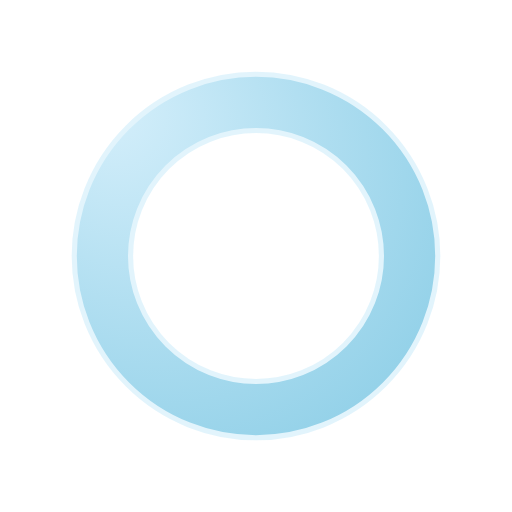
t = 0.00 s
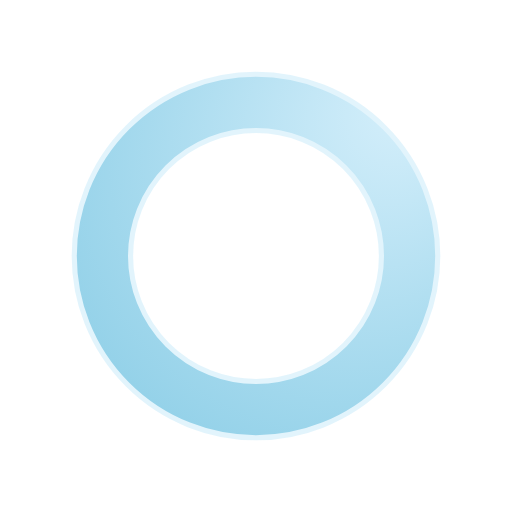
t = 0.25 s
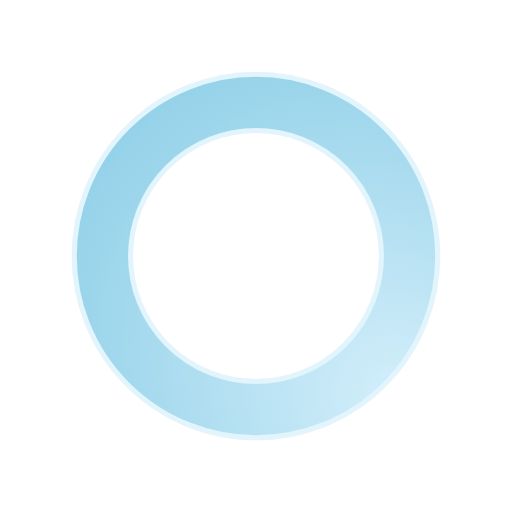
t = 0.50 s
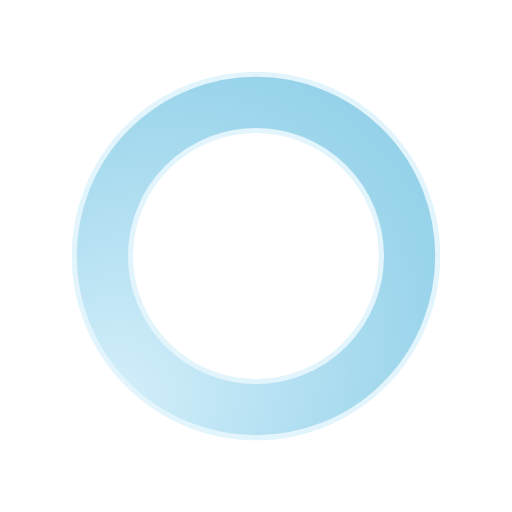
t = 0.75 s

The animated SVG that drew these frames (rendered in a browser with its animation timeline set to each time). Animation: 1 SMIL element (animateTransform=1); one cycle of 1.00 s, repeats indefinitely.

<svg class="lds-glow-ring" width="200px"  height="200px"  xmlns="http://www.w3.org/2000/svg" xmlns:xlink="http://www.w3.org/1999/xlink" viewBox="0 0 100 100" preserveAspectRatio="xMidYMid" style="background: none;"><defs><radialGradient id="glow-ring_ee454ff43d82b" cx="0.5" cy="0.5" fx="0" fy="0" r="2"><stop offset="0%" stop-color="#d5effb"></stop><stop offset="100%" stop-color="#4eb2d5"></stop></radialGradient></defs><g transform="rotate(290.312 50 50)">
<circle cx="50" cy="50" r="30" stroke="#d5effb" stroke-width="12" fill="none" stroke-opacity="0.7"></circle>
<circle cx="50" cy="50" r="30" stroke="url(#glow-ring_ee454ff43d82b)" stroke-width="10" fill="none"></circle>
<animateTransform attributeName="transform" type="rotate" values="0 50 50;360 50 50" times="0;1" dur="1s" repeatCount="indefinite"></animateTransform>
</g></svg>